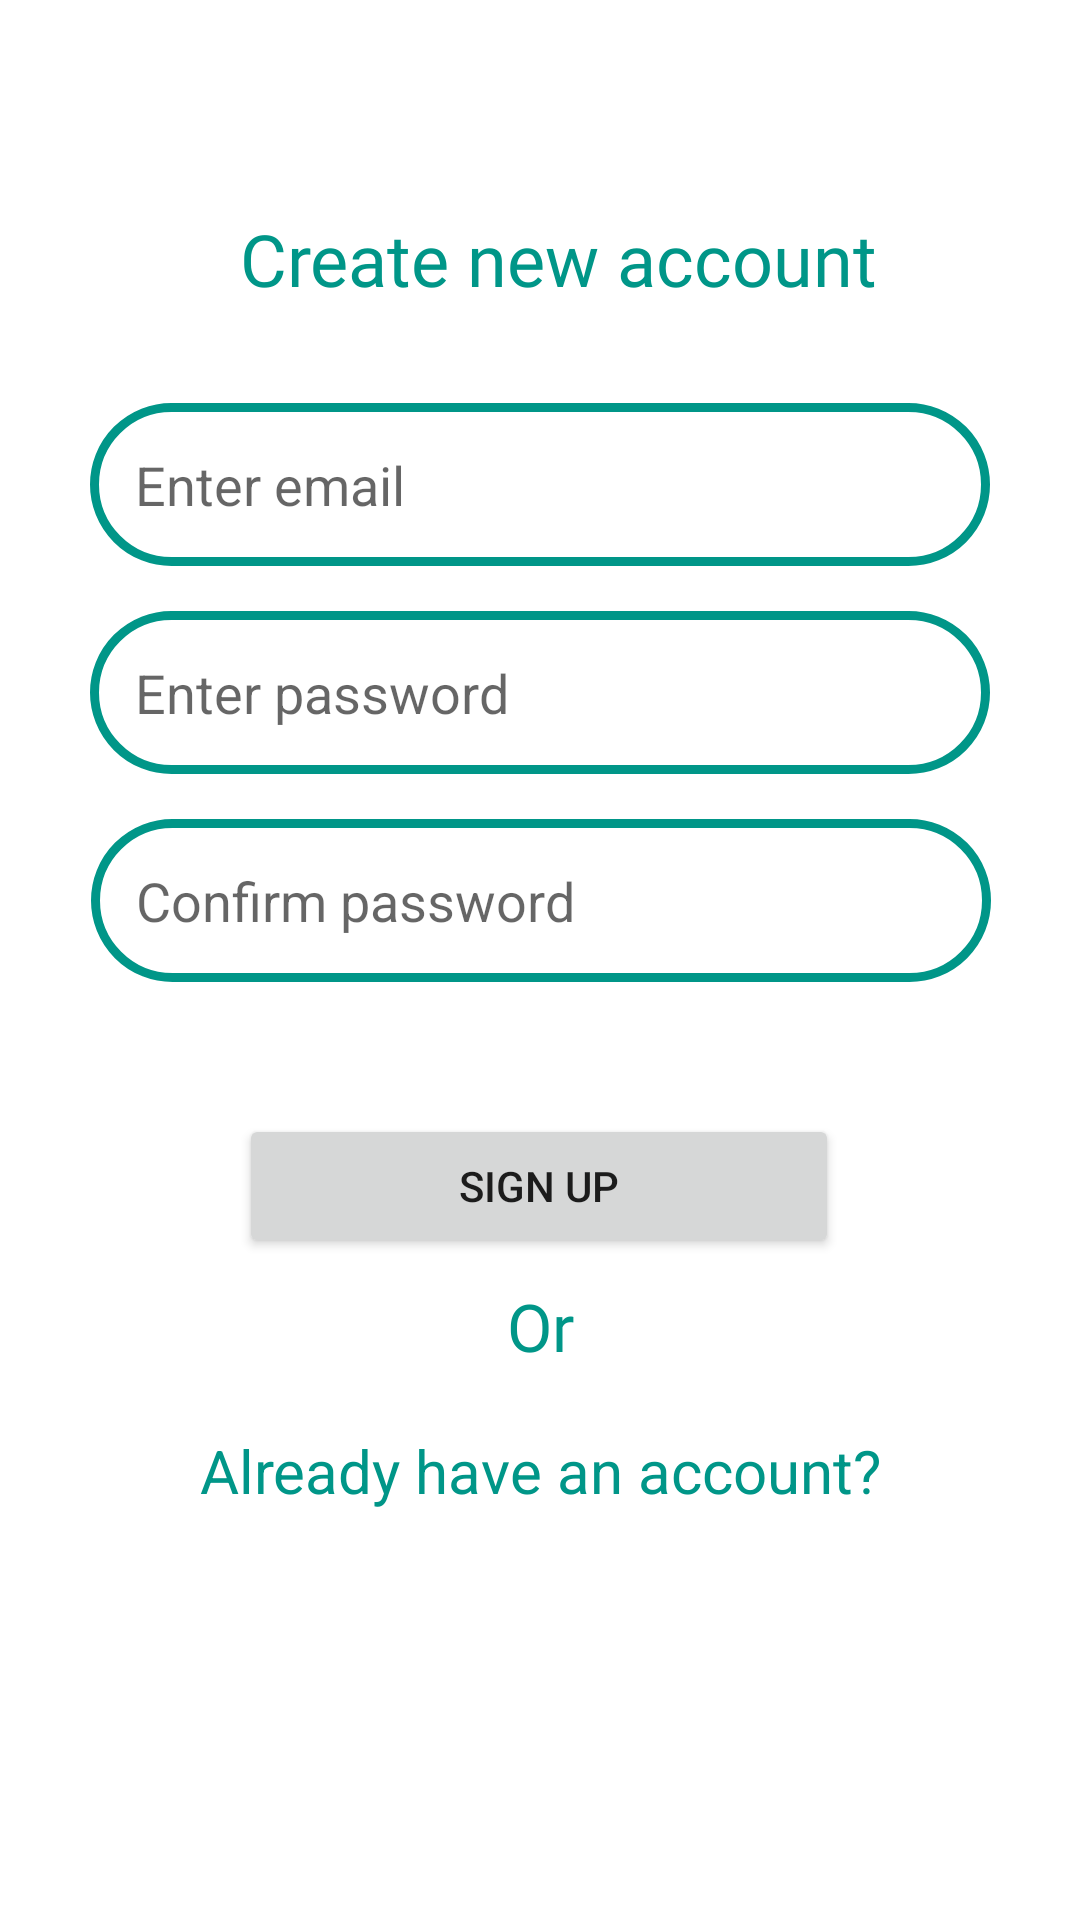

Layout XML and referenced resources for this Android screen:
<!-- AndroidManifest.xml: application theme Theme.Library3 -->
<!-- res/layout/activity_create_new_account.xml -->
<?xml version="1.0" encoding="utf-8"?>
<androidx.constraintlayout.widget.ConstraintLayout xmlns:android="http://schemas.android.com/apk/res/android"
    xmlns:app="http://schemas.android.com/apk/res-auto"
    xmlns:tools="http://schemas.android.com/tools"
    android:layout_width="match_parent"
    android:layout_height="match_parent"
    tools:context=".CreateNewAccountActivity">

    <TextView
        android:id="@+id/textView"
        android:layout_width="wrap_content"
        android:layout_height="wrap_content"
        android:layout_marginTop="70dp"
        android:fontFamily="@font/aclonica"
        android:text="@string/create_new_account"
        android:textColor="#009688"
        android:textSize="24sp"
        app:layout_constraintEnd_toEndOf="parent"
        app:layout_constraintHorizontal_bias="0.543"
        app:layout_constraintStart_toStartOf="parent"
        app:layout_constraintTop_toTopOf="parent" />

    <EditText
        android:id="@+id/etEmail"
        android:layout_width="300dp"
        android:layout_height="wrap_content"
        android:layout_marginTop="32dp"
        android:background="@drawable/bg_round"
        android:hint="Enter email"
        android:padding="15dp"
        app:layout_constraintEnd_toEndOf="parent"
        app:layout_constraintStart_toStartOf="parent"
        app:layout_constraintTop_toBottomOf="@+id/textView" />

    <EditText
        android:id="@+id/et_password"
        android:layout_width="300dp"
        android:layout_height="wrap_content"
        android:layout_marginTop="15dp"
        android:background="@drawable/bg_round"
        android:hint="Enter password"
        android:inputType="textPassword"
        android:padding="15dp"
        app:layout_constraintEnd_toEndOf="parent"
        app:layout_constraintHorizontal_bias="0.5"
        app:layout_constraintStart_toStartOf="parent"
        app:layout_constraintTop_toBottomOf="@+id/etEmail" />

    <EditText
        android:id="@+id/et_confirm_password"
        android:layout_width="300dp"
        android:layout_height="wrap_content"
        android:layout_marginTop="15dp"
        android:background="@drawable/bg_round"
        android:hint="Confirm password"
        android:inputType="textPassword"
        android:padding="15dp"
        app:layout_constraintEnd_toEndOf="parent"
        app:layout_constraintHorizontal_bias="0.504"
        app:layout_constraintStart_toStartOf="parent"
        app:layout_constraintTop_toBottomOf="@+id/et_password" />

    <Button
        android:id="@+id/btn_sign_up"
        android:layout_width="200dp"
        android:layout_height="wrap_content"
        android:layout_marginTop="44dp"
        android:padding="10dp"
        android:text="Sign up"
        app:layout_constraintEnd_toEndOf="parent"
        app:layout_constraintHorizontal_bias="0.497"
        app:layout_constraintStart_toStartOf="parent"
        app:layout_constraintTop_toBottomOf="@+id/et_confirm_password" />

    <TextView
        android:id="@+id/textView2"
        android:layout_width="wrap_content"
        android:layout_height="wrap_content"
        android:layout_marginTop="8dp"
        android:fontFamily="@font/aclonica"
        android:text="Or"
        android:textColor="#009688"
        android:textSize="22sp"
        app:layout_constraintEnd_toEndOf="parent"
        app:layout_constraintStart_toStartOf="parent"
        app:layout_constraintTop_toBottomOf="@+id/btn_sign_up" />

    <TextView
        android:id="@+id/txt_login"
        android:layout_width="wrap_content"
        android:layout_height="wrap_content"
        android:layout_marginTop="10dp"
        android:text="Already have an account?"
        android:padding="10dp"
        android:textColor="#009688"
        android:textSize="20sp"
        app:layout_constraintEnd_toEndOf="parent"
        app:layout_constraintHorizontal_bias="0.5"
        app:layout_constraintStart_toStartOf="parent"
        app:layout_constraintTop_toBottomOf="@+id/textView2" />


</androidx.constraintlayout.widget.ConstraintLayout>
<!-- resources referenced by this layout -->
<resources>
  <!-- drawable bg_round (drawable) -->
  <?xml version="1.0" encoding="utf-8"?>
  <shape xmlns:android="http://schemas.android.com/apk/res/android">
  <solid android:color="@color/white"/>
      <stroke android:color="#009688" android:width="3dp"/>
      <corners android:radius="40dp"/>
  </shape>
  <string name="create_new_account">Create new account</string>
  <style name="Theme.Library3" parent="Theme.MaterialComponents.DayNight.DarkActionBar">
          
          <item name="colorPrimary">@color/purple_500</item>
          <item name="colorPrimaryVariant">@color/purple_700</item>
          <item name="colorOnPrimary">@color/white</item>
          
          <item name="colorSecondary">@color/teal_200</item>
          <item name="colorSecondaryVariant">@color/teal_700</item>
          <item name="colorOnSecondary">@color/black</item>
          
          <item name="android:statusBarColor" tools:targetApi="l">?attr/colorPrimaryVariant</item>
          
      </style>
  <color name="white">#FFFFFFFF</color>
  <color name="purple_500">#FF6200EE</color>
  <color name="purple_700">#FF3700B3</color>
  <color name="teal_200">#FF03DAC5</color>
  <color name="teal_700">#FF018786</color>
  <color name="black">#FF000000</color>
</resources>
